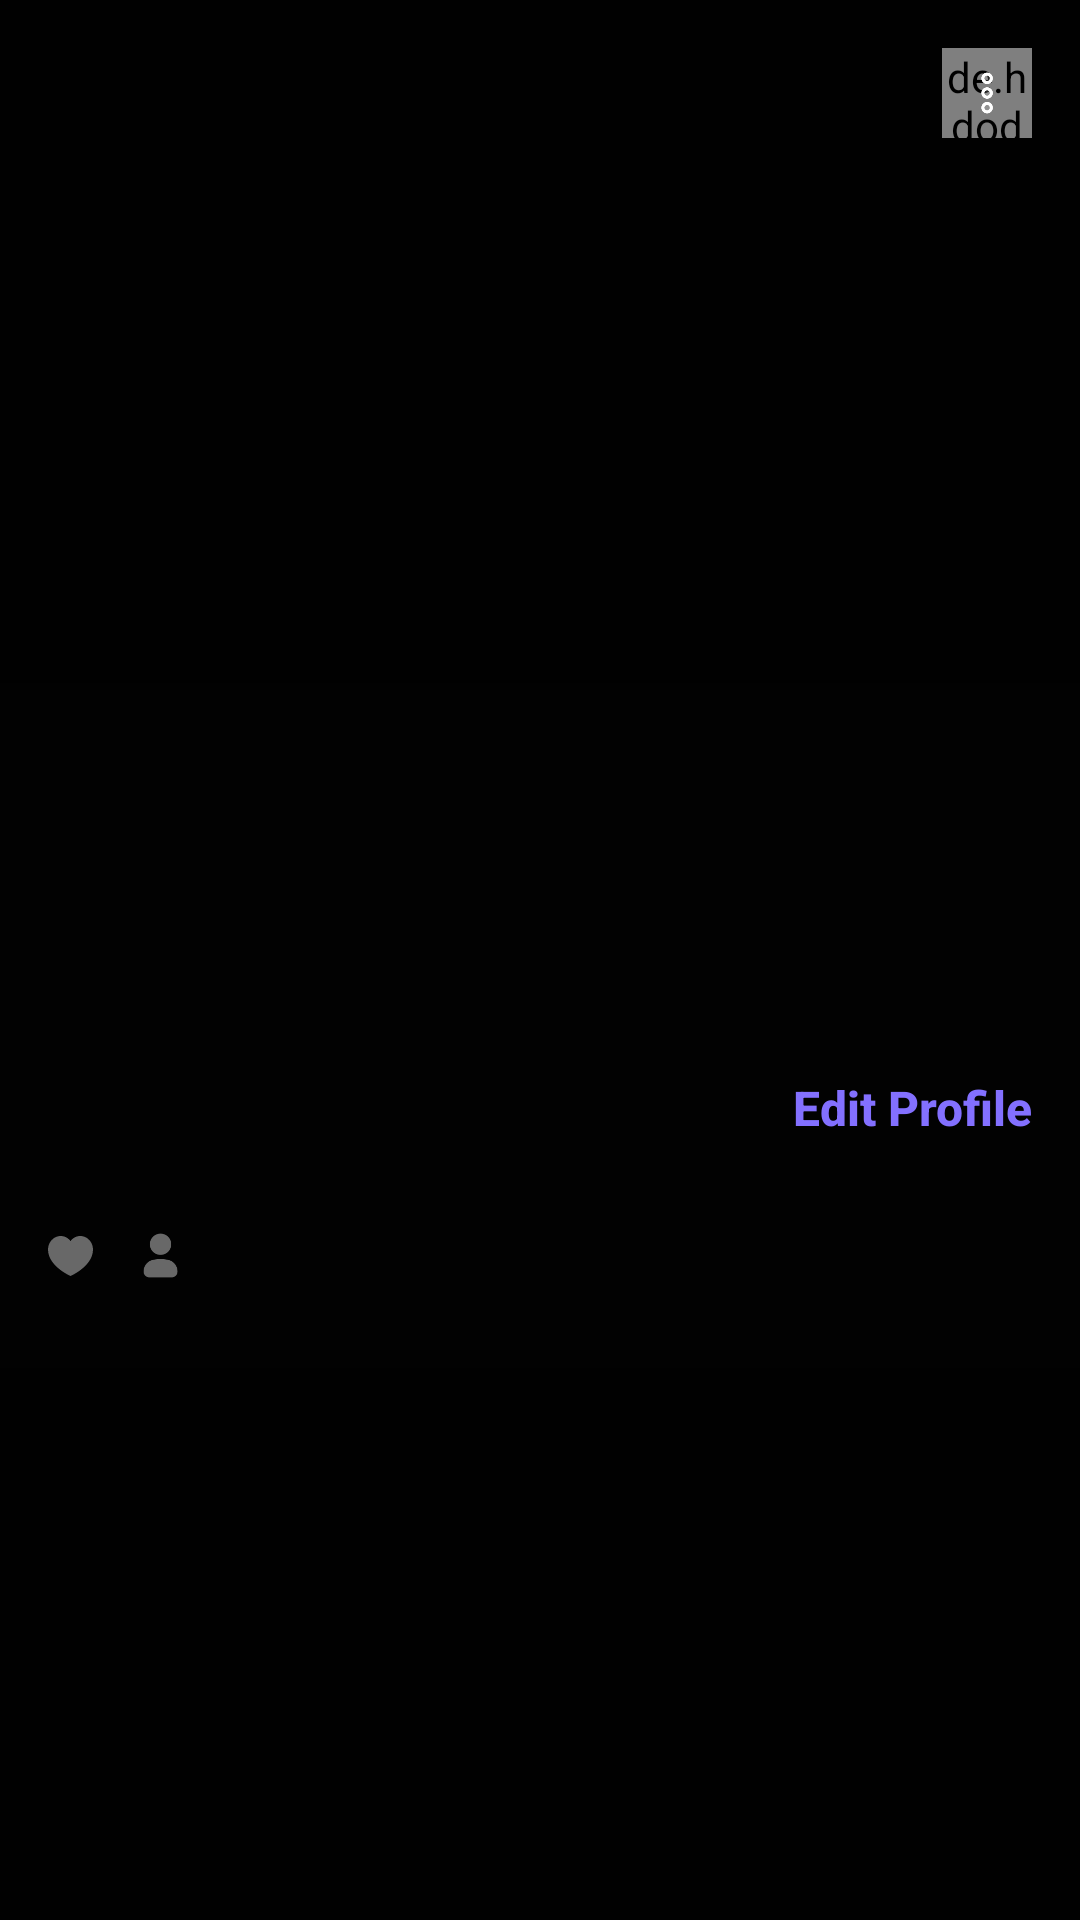

Android layout source for this screen:
<!-- AndroidManifest.xml: application theme Theme.Pyxller -->
<!-- res/layout/profile_fragment.xml -->
<?xml version="1.0" encoding="utf-8"?>
<FrameLayout xmlns:android="http://schemas.android.com/apk/res/android"
    xmlns:tools="http://schemas.android.com/tools"
    android:layout_width="match_parent"
    android:layout_height="match_parent"
    xmlns:app="http://schemas.android.com/apk/res-auto"
    tools:context=".fragment.ProfileFragment"
    android:background="@color/primary_900">

    <LinearLayout
        android:layout_width="match_parent"
        android:layout_height="match_parent"
        android:id="@+id/body_container"
        android:orientation="vertical">

        <FrameLayout
            android:layout_width="match_parent"
            android:layout_height="0dp"
            android:layout_weight="2.5">

            <ImageView
                android:layout_width="match_parent"
                android:layout_height="match_parent"
                android:id="@+id/coverImg"
                android:scaleType="centerCrop"/>

            <RelativeLayout
                android:layout_width="match_parent"
                android:layout_height="match_parent"
                android:id="@+id/layer"
                android:background="@drawable/bg_profile_layer"
                android:paddingRight="16dp"
                android:paddingLeft="16dp">

                <LinearLayout
                    android:layout_width="match_parent"
                    android:layout_height="wrap_content"
                    android:orientation="vertical"
                    android:layout_alignParentBottom="true">

                    <LinearLayout
                        android:id="@+id/info_container"
                        android:layout_width="match_parent"
                        android:layout_height="wrap_content">

                        <LinearLayout
                            android:layout_width="wrap_content"
                            android:layout_height="wrap_content"
                            android:orientation="vertical">

                            <TextView
                                android:layout_width="wrap_content"
                                android:layout_height="wrap_content"
                                android:text=""
                                android:id="@+id/p_name"
                                android:textStyle="bold"
                                android:textColor="@color/text_900"
                                android:textSize="16sp" />

                            <TextView
                                android:layout_width="wrap_content"
                                android:layout_height="wrap_content"
                                android:text=""
                                android:id="@+id/p_username"
                                android:textColor="@color/text_600"
                                android:textSize="14sp" />

                            <LinearLayout
                                android:layout_width="wrap_content"
                                android:layout_height="wrap_content"
                                android:layout_marginTop="10dp">

                                <LinearLayout
                                    android:id="@+id/icon_container"
                                    android:layout_width="wrap_content"
                                    android:layout_height="wrap_content">

                                    <ImageView
                                        android:id="@+id/home_like"
                                        android:layout_width="15dp"
                                        android:layout_height="15dp"
                                        android:layout_gravity="center"
                                        android:src="@drawable/ic_heart_red"
                                        app:tint="@color/text_600" />

                                    <TextView
                                        android:layout_width="wrap_content"
                                        android:layout_height="wrap_content"
                                        android:layout_marginLeft="5dp"
                                        android:text=""
                                        android:id="@+id/p_followTxt"
                                        android:textColor="@color/text_900"
                                        android:textSize="14sp" />

                                </LinearLayout>

                                <LinearLayout
                                    android:id="@+id/icon_container"
                                    android:layout_width="wrap_content"
                                    android:layout_height="wrap_content"
                                    android:layout_marginLeft="10dp">

                                    <ImageView
                                        android:id="@+id/home_like"
                                        android:layout_width="15dp"
                                        android:layout_height="15dp"
                                        android:layout_gravity="center"
                                        android:src="@drawable/ic_profile_fill"
                                        android:tint="@color/text_600" />

                                    <TextView
                                        android:layout_width="wrap_content"
                                        android:layout_height="wrap_content"
                                        android:layout_marginLeft="5dp"
                                        android:text=""
                                        android:id="@+id/p_followingTxt"
                                        android:textColor="@color/text_900"
                                        android:textSize="14sp" />

                                </LinearLayout>

                            </LinearLayout>

                        </LinearLayout>

                        <View
                            android:layout_width="0dp"
                            android:layout_height="0dp"
                            android:layout_weight="1" />

                        <androidx.appcompat.widget.AppCompatButton
                            android:id="@+id/btn_edit_profile"
                            android:layout_width="wrap_content"
                            android:layout_height="wrap_content"
                            android:layout_gravity="top"
                            android:minHeight="0dp"
                            android:minWidth="0dp"
                            android:background="@color/transparent"
                            android:text="Edit Profile"
                            android:textAllCaps="false"
                            android:textColor="@color/secondary_900"
                            android:textSize="16sp"
                            android:textStyle="bold" />

                    </LinearLayout>

                    <TextView
                        android:id="@+id/p_bio"
                        android:layout_width="match_parent"
                        android:layout_height="wrap_content"
                        android:layout_alignParentLeft="true"
                        android:layout_marginTop="10dp"
                        android:hyphenationFrequency="normal"
                        android:lineSpacingExtra="1dp"
                        android:maxLines="5"
                        android:text=""
                        android:textColor="@color/text_800"
                        android:textSize="14sp">

                    </TextView>

                </LinearLayout>

            </RelativeLayout>

        </FrameLayout>

        <LinearLayout
            android:layout_width="match_parent"
            android:layout_height="0dp"
            android:id="@+id/img_container"
            android:layout_weight="1"
            android:paddingRight="16dp"
            android:paddingLeft="16dp"
            android:paddingTop="25dp"
            android:paddingBottom="16dp">

            <androidx.recyclerview.widget.RecyclerView
                android:layout_width="match_parent"
                android:layout_height="match_parent"
                android:id="@+id/p_recyclerview">

            </androidx.recyclerview.widget.RecyclerView>

        </LinearLayout>

    </LinearLayout>

    <RelativeLayout
        android:layout_width="match_parent"
        android:layout_height="wrap_content"
        android:padding="16dp"
        android:id="@+id/profile_top">

        <FrameLayout
            android:layout_width="30dp"
            android:layout_height="30dp"
            android:layout_alignParentRight="true">
            <de.hdodenhof.circleimageview.CircleImageView
                android:layout_width="30dp"
                android:layout_height="30dp"
                android:src="@color/primary_700"
                android:layout_gravity="center"
                />
            <ImageView
                android:layout_width="14dp"
                android:layout_height="14dp"
                android:id="@+id/btn_options"
                android:layout_gravity="center"
                android:src="@drawable/ic_more"/>
        </FrameLayout>

    </RelativeLayout>
</FrameLayout>
<!-- resources referenced by this layout -->
<resources>
  <color name="primary_700">#1B1B1B</color>
  <color name="primary_900">#010101</color>
  <color name="secondary_900">#8370ff</color>
  <color name="text_600">#686868</color>
  <color name="text_800">#CFCFCF</color>
  <color name="text_900">#FFFFFF</color>
  <color name="transparent">#00000000</color>
  <!-- drawable bg_profile_layer (drawable) -->
  <?xml version="1.0" encoding="utf-8"?>
  <shape xmlns:android="http://schemas.android.com/apk/res/android">
      <gradient
          android:type="linear"
          android:angle="90"
          android:startColor="@color/primary_900"
          android:centerColor="#80010101"
          android:endColor="@color/transparent" />
  </shape>
  <!-- drawable ic_heart_red (drawable) -->
  <vector xmlns:android="http://schemas.android.com/apk/res/android"
      android:width="18dp"
      android:height="16dp"
      android:viewportWidth="18"
      android:viewportHeight="16">
    <path
        android:pathData="M18,5.409C18,12.0913 9,16 9,16C9,16 0,12.0913 0,5.409C0.0158,4.2825 0.351,3.1884 0.9603,2.2752C1.5695,1.3621 2.4233,0.6739 3.4058,0.3042C4.3884,-0.0656 5.4521,-0.0991 6.4529,0.2083C7.4536,0.5156 8.3428,1.1488 9,2.0222C9.6572,1.1488 10.5464,0.5156 11.5471,0.2083C12.5479,-0.0991 13.6116,-0.0656 14.5942,0.3042C15.5767,0.6739 16.4305,1.3621 17.0397,2.2752C17.649,3.1884 17.9842,4.2825 18,5.409Z"
        android:fillColor="#E14753"/>
    <path
        android:pathData="M12.0557,3C13.7125,3 15.0557,4.3432 15.0557,6"
        android:strokeLineJoin="round"
        android:strokeWidth="1.5"
        android:fillColor="#00000000"
        android:strokeColor="#ffffff"
        android:strokeLineCap="round"/>
  </vector>
  <!-- drawable ic_more: png bitmap (drawable-hdpi, 1629 bytes) -->
  <!-- drawable ic_profile_fill: png bitmap (drawable-hdpi, 1129 bytes) -->
  <style name="Theme.Pyxller" parent="Theme.MaterialComponents.DayNight.NoActionBar">
          
          <item name="colorPrimary">@color/secondary_900</item>
          <item name="colorPrimaryVariant">@color/purple_700</item>
          <item name="colorOnPrimary">@color/text_900</item>
          
          <item name="colorSecondary">@color/secondary_900</item>
          <item name="colorSecondaryVariant">@color/secondary_900</item>
          <item name="colorOnSecondary">@color/primary_900</item>
          
          <item name="android:statusBarColor" tools:targetApi="l">?attr/colorPrimaryVariant</item>
          
      </style>
  <color name="purple_700">#00000000</color>
</resources>
